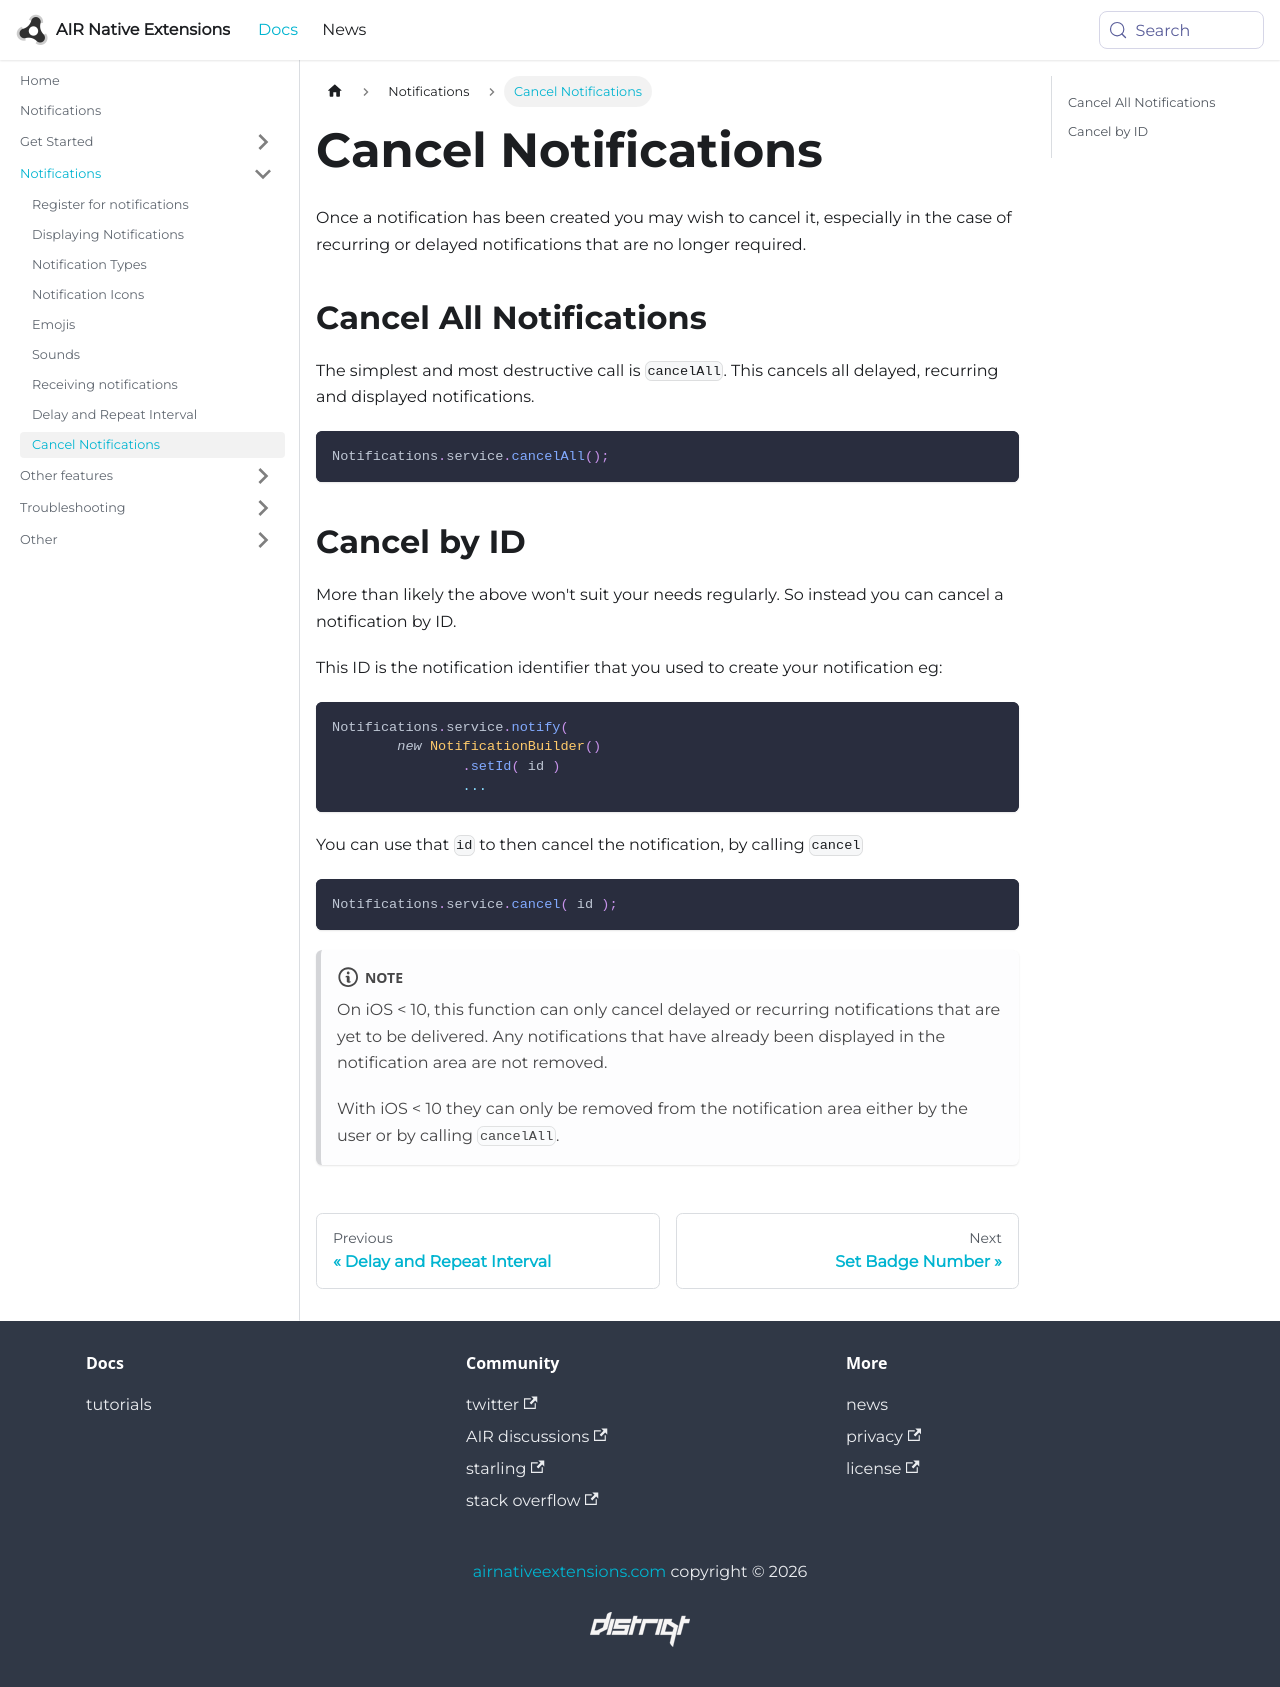

repository: airnativeextensions/nativeextensions-documentation · page: docs/notifications/cancel-notifications/index.html · generator: docusaurus

---
title: Cancel Notifications
sidebar_label: Cancel Notifications
---

Once a notification has been created you may wish to cancel it, especially in the case of 
recurring or delayed notifications that are no longer required.

## Cancel All Notifications

The simplest and most destructive call is `cancelAll`. This cancels all delayed, recurring 
and displayed notifications.

```actionscript
Notifications.service.cancelAll();
```


## Cancel by ID

More than likely the above won't suit your needs regularly. So instead you can cancel a 
notification by ID. 

This ID is the notification identifier that you used to create your notification eg:

```actionscript
Notifications.service.notify(
	new NotificationBuilder()
		.setId( id )
		...
```

You can use that `id` to then cancel the notification, by calling `cancel`


```actionscript
Notifications.service.cancel( id );
```


:::note
On iOS < 10, this function can only cancel delayed or recurring notifications that 
are yet to be delivered. Any notifications that have already been displayed in the 
notification area are not removed.

With iOS < 10 they can only be removed from the notification area either by the
user or by calling `cancelAll`.
:::
